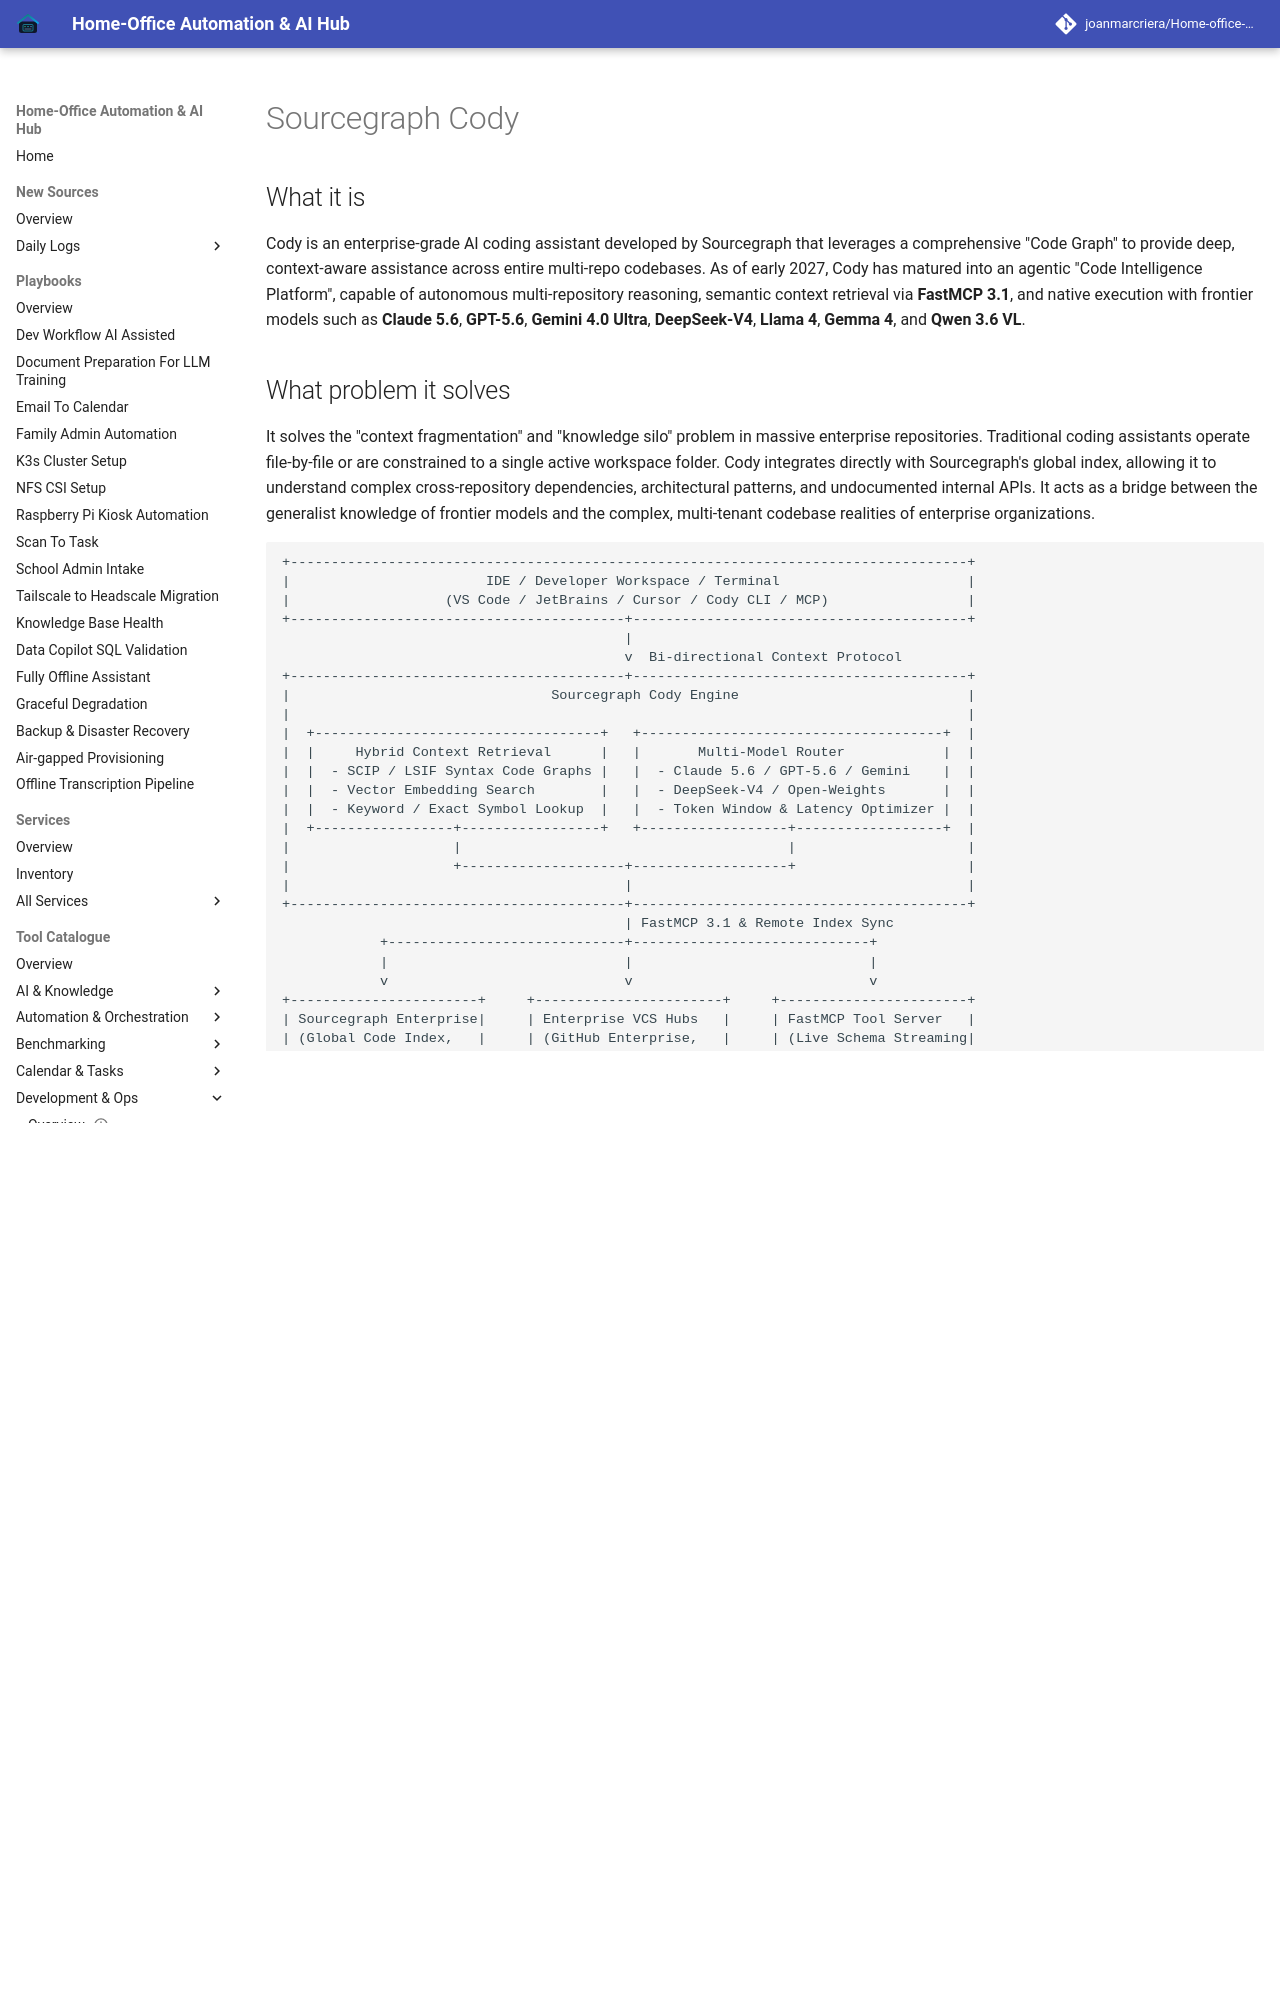

repository: joanmarcriera/Home-office-automations · page: tools/development_ops/sourcegraph_cody/index.html · generator: mkdocs

# Sourcegraph Cody

## What it is
Cody is an enterprise-grade AI coding assistant developed by Sourcegraph that leverages a comprehensive "Code Graph" to provide deep, context-aware assistance across entire multi-repo codebases. As of early 2027, Cody has matured into an agentic "Code Intelligence Platform", capable of autonomous multi-repository reasoning, semantic context retrieval via **FastMCP 3.1**, and native execution with frontier models such as **Claude 5.6**, **GPT-5.6**, **Gemini 4.0 Ultra**, **DeepSeek-V4**, **Llama 4**, **Gemma 4**, and **Qwen 3.6 VL**.

## What problem it solves
It solves the "context fragmentation" and "knowledge silo" problem in massive enterprise repositories. Traditional coding assistants operate file-by-file or are constrained to a single active workspace folder. Cody integrates directly with Sourcegraph's global index, allowing it to understand complex cross-repository dependencies, architectural patterns, and undocumented internal APIs. It acts as a bridge between the generalist knowledge of frontier models and the complex, multi-tenant codebase realities of enterprise organizations.

```
+-----------------------------------------------------------------------------------+
|                        IDE / Developer Workspace / Terminal                       |
|                   (VS Code / JetBrains / Cursor / Cody CLI / MCP)                 |
+-----------------------------------------+-----------------------------------------+
                                          |
                                          v  Bi-directional Context Protocol
+-----------------------------------------+-----------------------------------------+
|                                Sourcegraph Cody Engine                            |
|                                                                                   |
|  +-----------------------------------+   +-------------------------------------+  |
|  |     Hybrid Context Retrieval      |   |       Multi-Model Router            |  |
|  |  - SCIP / LSIF Syntax Code Graphs |   |  - Claude 5.6 / GPT-5.6 / Gemini    |  |
|  |  - Vector Embedding Search        |   |  - DeepSeek-V4 / Open-Weights       |  |
|  |  - Keyword / Exact Symbol Lookup  |   |  - Token Window & Latency Optimizer |  |
|  +-----------------+-----------------+   +------------------+------------------+  |
|                    |                                        |                     |
|                    +--------------------+-------------------+                     |
|                                         |                                         |
+-----------------------------------------+-----------------------------------------+
                                          | FastMCP 3.1 & Remote Index Sync
            +-----------------------------+-----------------------------+
            |                             |                             |
            v                             v                             v
+-----------------------+     +-----------------------+     +-----------------------+
| Sourcegraph Enterprise|     | Enterprise VCS Hubs   |     | FastMCP Tool Server   |
| (Global Code Index,   |     | (GitHub Enterprise,   |     | (Live Schema Streaming|
|  RBAC, Audit Logs)    |     |  GitLab, Bitbucket)   |     |  & Executable Tools)  |
+-----------------------+     +-----------------------+     +-----------------------+
```

## Mathematical Formulations: Code Graph Traversal & Hybrid Context Retrieval
